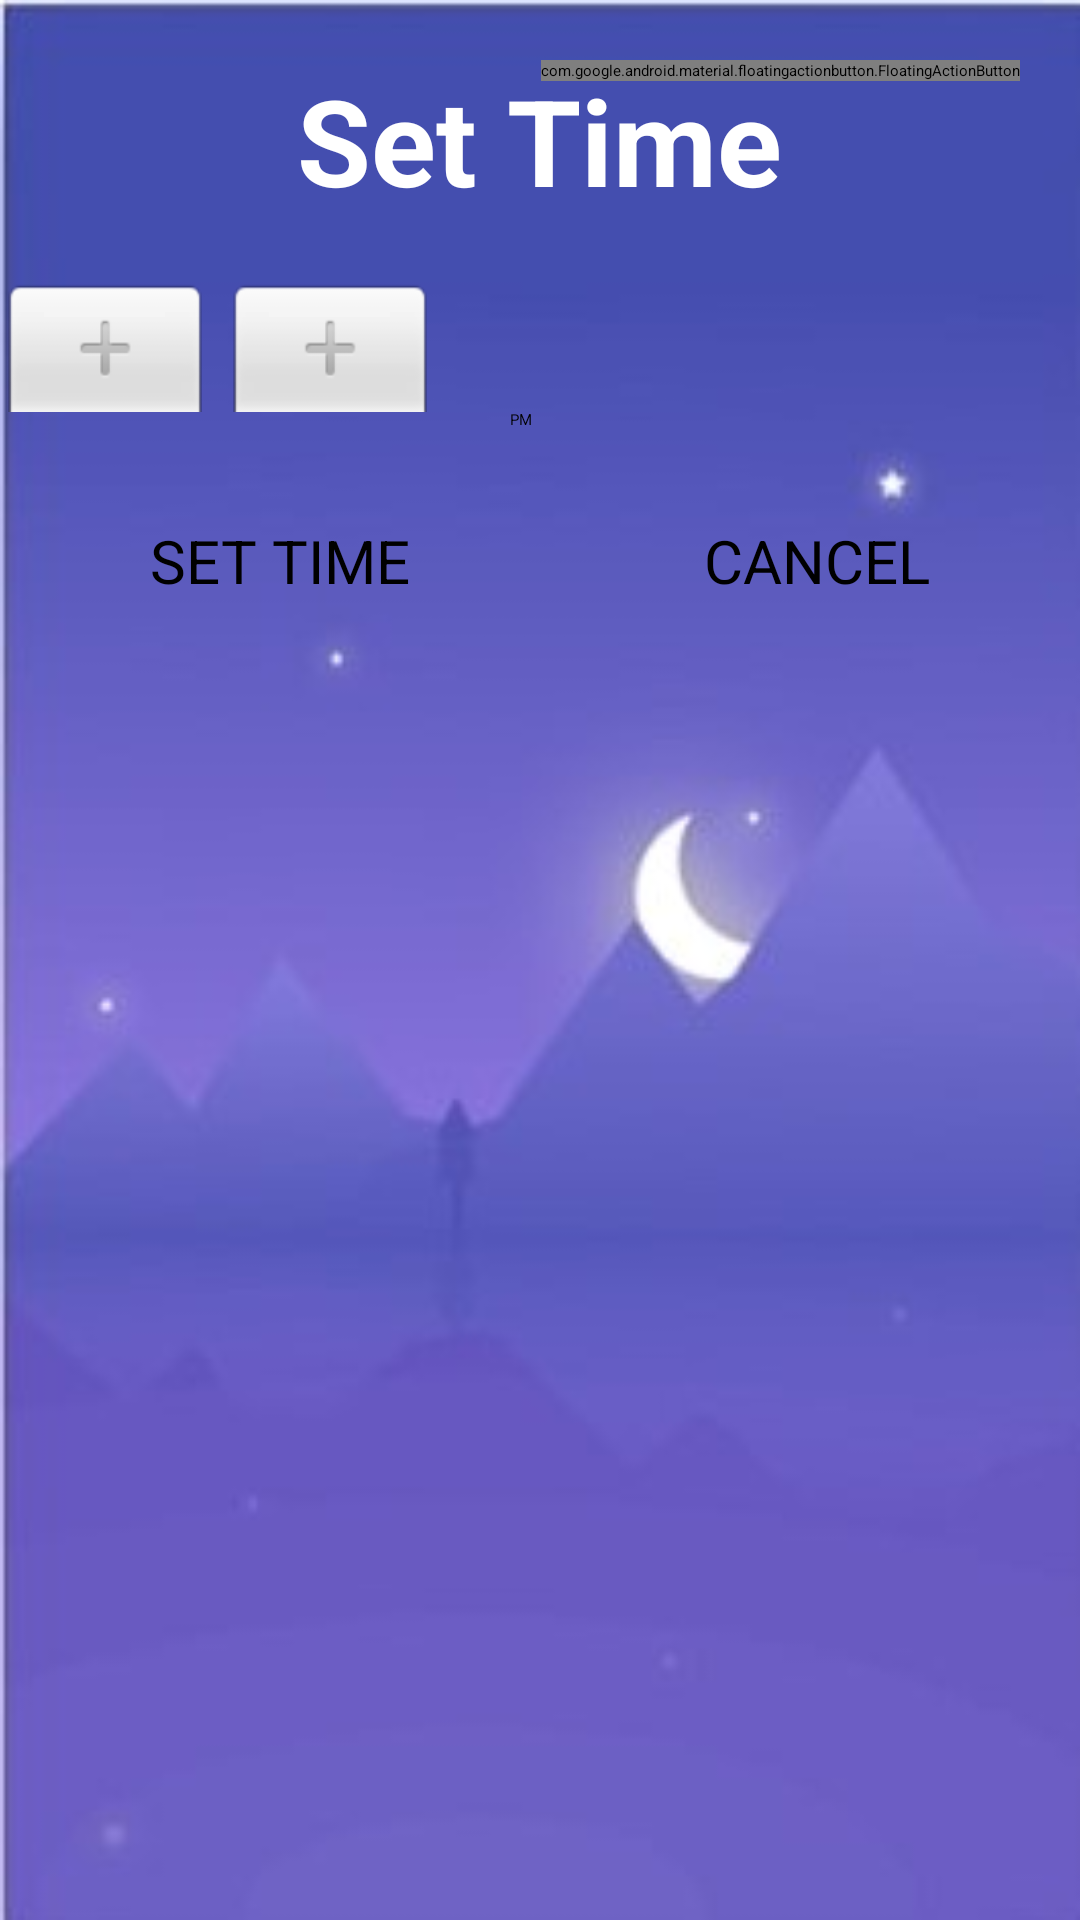

Here is an Android app screen rendered from its layout file. Give the layout XML and the strings, colors and styles it references.
<!-- AndroidManifest.xml: application theme Theme.HealthCompanion -->
<!-- res/layout/sleep_time.xml -->
<?xml version="1.0" encoding="utf-8"?>
<LinearLayout
    xmlns:android="http://schemas.android.com/apk/res/android"
    xmlns:app="http://schemas.android.com/apk/res-auto"
    xmlns:tools="http://schemas.android.com/tools"
    android:layout_width="match_parent"
    android:layout_height="match_parent"
    tools:context=".WaterIntake"
    android:orientation="vertical"
    android:background="@drawable/sleepbg">
    <RelativeLayout
        android:layout_width="match_parent"
        android:layout_height="wrap_content">

        <com.google.android.material.floatingactionbutton.FloatingActionButton
            android:id="@+id/add"
            android:layout_width="wrap_content"
            android:layout_height="wrap_content"
            android:clickable="true"
            app:srcCompat="@drawable/ic_baseline_done_24"
            android:contentDescription="@string/todo"
            android:focusable="true"
            android:layout_margin="20dp"
            android:layout_alignParentRight="true"/>

        <TextView
            android:layout_width="wrap_content"
            android:layout_height="wrap_content"
            android:text="Set Time"
            android:gravity="center"
            android:textSize="40sp"
            android:textColor="@color/white"
            android:layout_gravity="center"
            android:textStyle="bold"
            android:layout_marginTop="30dp"
            android:layout_marginBottom="10dp"
            android:layout_centerInParent="true"/>
    </RelativeLayout>


    <TimePicker
        android:layout_width="wrap_content"
        android:layout_height="wrap_content"
        android:id="@+id/time"/>

    <RelativeLayout
        android:layout_width="match_parent"
        android:layout_height="wrap_content"
        android:layout_margin="30dp">

        <Button
            android:id="@+id/set"
            android:layout_width="wrap_content"
            android:layout_height="wrap_content"
            android:text="SET TIME"
            android:textSize="20sp"
            android:layout_alignParentLeft="true"
            android:layout_marginLeft="20dp"/>

        <Button
            android:id="@+id/cancel"
            android:layout_width="wrap_content"
            android:layout_height="wrap_content"
            android:text="CANCEL"
            android:textSize="20sp"
            android:layout_alignParentRight="true"
            android:layout_marginRight="20dp"/>


    </RelativeLayout>



</LinearLayout>
<!-- resources referenced by this layout -->
<resources>
  <!-- drawable sleepbg: jpg bitmap (drawable-v24, 28327 bytes) -->
  <string name="todo">TODO</string>
  <!-- not gathered from this repository: default colours our renderer supplied (Android Studio template values) -->
  <color name="white">#FFFFFFFF</color>
</resources>
